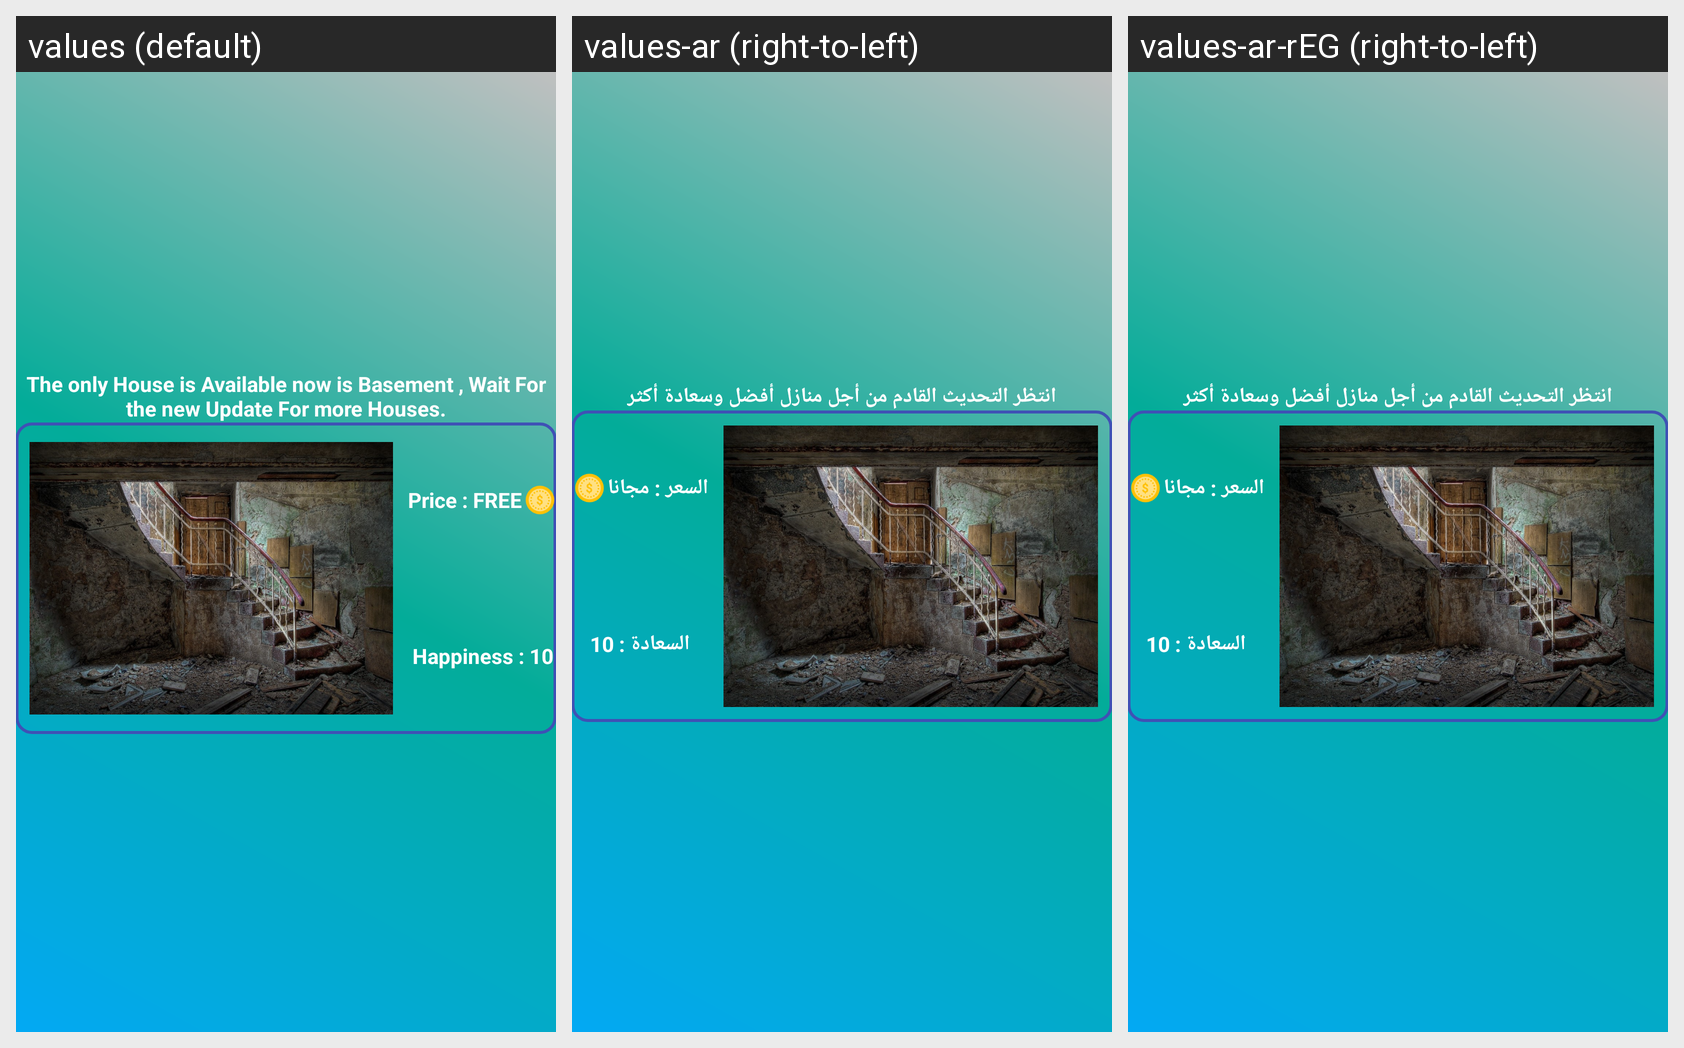

Strings drawn on this Android screen and how each of the app's shown locales translates them:
Android screen res/layout/activity_get_nice_house.xml rendered under 3 locales, left to right: values (default), values-ar (right-to-left), values-ar-rEG (right-to-left). Device: Nexus 5 (rendered at 1080×1920; each locale shown at half size, 540×960, under a caption strip naming it); theme AppTheme.
Strings drawn on this screen, with the default value and each locale's value (text and hints the layout hard-codes, and strings that could not be matched under every locale, appear in the picture but are not listed):

the_only_house_is_available_now_is_basement_wait_for_the_new_update_for_more_houses
  values: The only House is Available now is Basement , Wait For the new Update For more Houses.
  values-ar: انتظر التحديث القادم من أجل منازل أفضل وسعادة أكثر
  values-ar-rEG: انتظر التحديث القادم من أجل منازل أفضل وسعادة أكثر

price_free
  values: Price : FREE
  values-ar: السعر : مجانا
  values-ar-rEG: السعر : مجانا

happiness_10
  values: Happiness : 10
  values-ar: السعادة : 10
  values-ar-rEG: السعادة : 10
